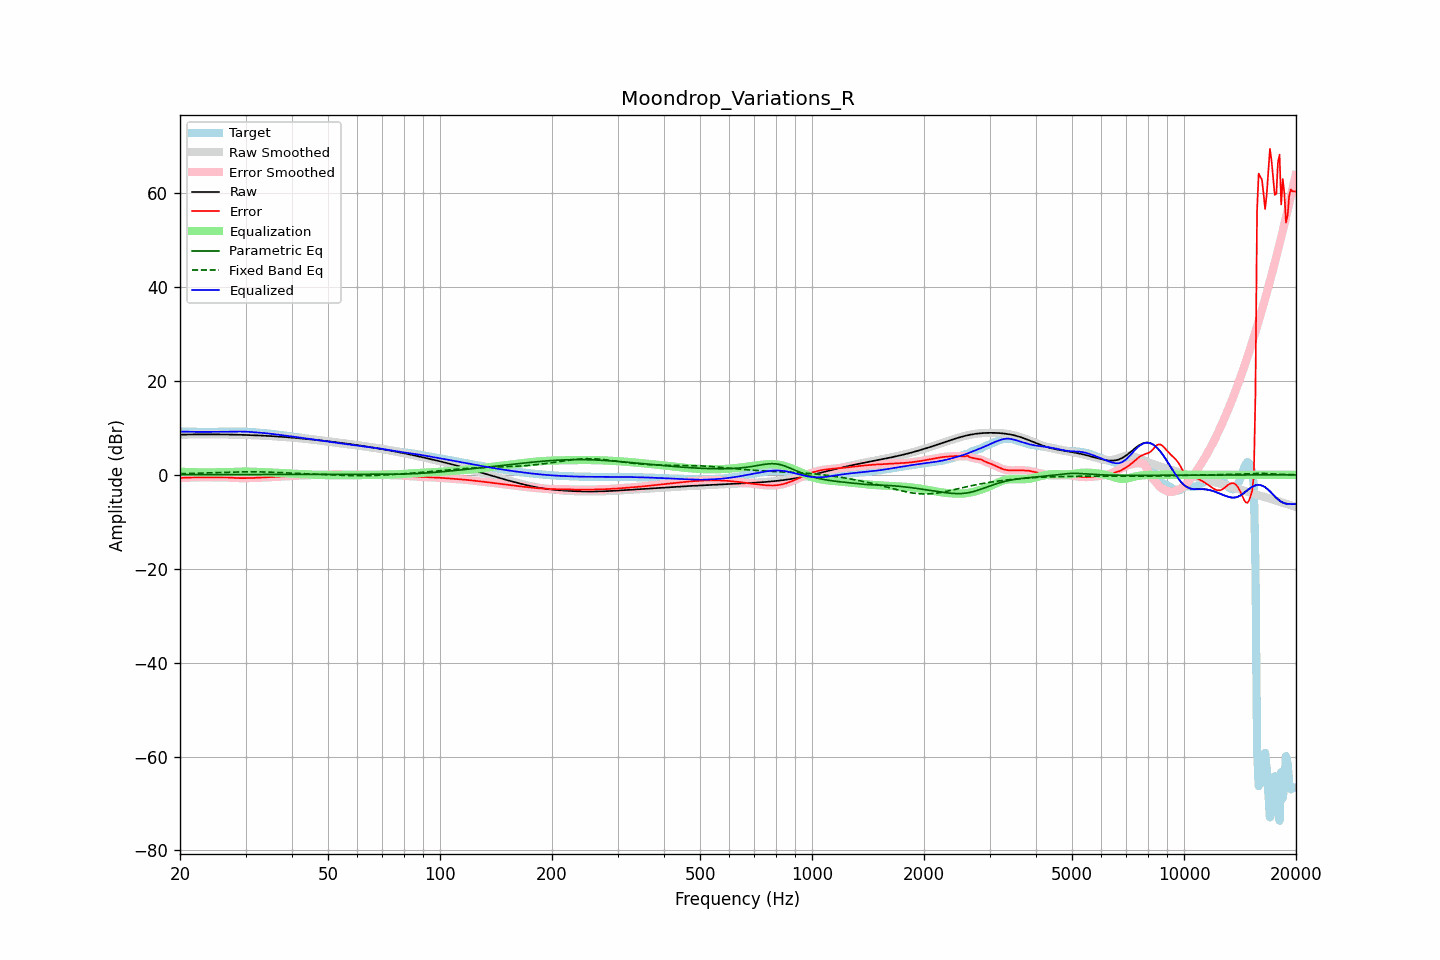

Data behind this chart, as committed beside it:
frequency, raw, error, smoothed, error_smoothed, equalization, parametric_eq, fixed_band_eq, equalized_raw, equalized_smoothed, target
20.00, 8.55, -0.66, 8.55, -0.66, 0.67, 0.03, 0.25, 9.22, 9.21, 9.21
20.20, 8.56, -0.65, 8.56, -0.65, 0.65, 0.03, 0.25, 9.21, 9.21, 9.21
20.40, 8.57, -0.63, 8.57, -0.63, 0.63, 0.03, 0.26, 9.20, 9.20, 9.20
20.61, 8.57, -0.62, 8.57, -0.62, 0.62, 0.03, 0.27, 9.19, 9.19, 9.19
20.81, 8.58, -0.60, 8.58, -0.60, 0.60, 0.03, 0.28, 9.18, 9.18, 9.18
21.02, 8.59, -0.59, 8.59, -0.59, 0.59, 0.03, 0.29, 9.17, 9.17, 9.17
21.23, 8.59, -0.57, 8.59, -0.57, 0.58, 0.03, 0.29, 9.17, 9.17, 9.17
21.44, 8.60, -0.56, 8.60, -0.56, 0.56, 0.03, 0.30, 9.16, 9.16, 9.16
21.66, 8.60, -0.55, 8.60, -0.55, 0.55, 0.03, 0.31, 9.15, 9.15, 9.15
21.87, 8.60, -0.54, 8.60, -0.54, 0.55, 0.03, 0.32, 9.15, 9.15, 9.15
22.09, 8.61, -0.54, 8.61, -0.54, 0.54, 0.03, 0.33, 9.14, 9.14, 9.14
22.31, 8.61, -0.53, 8.61, -0.53, 0.53, 0.03, 0.34, 9.14, 9.14, 9.14
22.54, 8.61, -0.53, 8.61, -0.53, 0.53, 0.03, 0.35, 9.14, 9.14, 9.14
22.76, 8.61, -0.52, 8.61, -0.52, 0.52, 0.03, 0.36, 9.14, 9.14, 9.14
22.99, 8.62, -0.52, 8.62, -0.52, 0.52, 0.03, 0.37, 9.14, 9.14, 9.14
23.22, 8.62, -0.52, 8.62, -0.52, 0.52, 0.03, 0.38, 9.14, 9.14, 9.14
23.45, 8.62, -0.52, 8.62, -0.52, 0.52, 0.03, 0.40, 9.14, 9.14, 9.14
23.69, 8.62, -0.52, 8.62, -0.52, 0.52, 0.04, 0.41, 9.14, 9.14, 9.14
23.92, 8.62, -0.53, 8.62, -0.53, 0.53, 0.04, 0.42, 9.14, 9.14, 9.14
24.16, 8.62, -0.53, 8.62, -0.53, 0.53, 0.04, 0.43, 9.14, 9.14, 9.15
24.40, 8.62, -0.53, 8.62, -0.53, 0.53, 0.04, 0.44, 9.15, 9.15, 9.15
24.65, 8.61, -0.53, 8.61, -0.53, 0.53, 0.04, 0.45, 9.15, 9.15, 9.15
24.89, 8.61, -0.54, 8.61, -0.54, 0.53, 0.04, 0.47, 9.15, 9.15, 9.15
25.14, 8.61, -0.54, 8.61, -0.54, 0.54, 0.04, 0.48, 9.14, 9.15, 9.15
25.39, 8.61, -0.54, 8.61, -0.54, 0.54, 0.04, 0.49, 9.14, 9.14, 9.15
25.65, 8.60, -0.54, 8.60, -0.54, 0.54, 0.04, 0.50, 9.14, 9.14, 9.14
25.91, 8.60, -0.54, 8.60, -0.54, 0.54, 0.04, 0.52, 9.14, 9.14, 9.14
26.16, 8.59, -0.55, 8.59, -0.55, 0.55, 0.04, 0.53, 9.14, 9.14, 9.14
26.43, 8.59, -0.55, 8.59, -0.55, 0.55, 0.04, 0.54, 9.14, 9.14, 9.14
26.69, 8.58, -0.56, 8.58, -0.56, 0.56, 0.04, 0.55, 9.15, 9.15, 9.14
26.96, 8.58, -0.57, 8.58, -0.57, 0.58, 0.04, 0.56, 9.16, 9.16, 9.15
27.23, 8.57, -0.59, 8.57, -0.59, 0.59, 0.05, 0.57, 9.17, 9.17, 9.16
27.50, 8.57, -0.61, 8.57, -0.61, 0.61, 0.05, 0.58, 9.18, 9.18, 9.18
27.77, 8.56, -0.63, 8.56, -0.63, 0.63, 0.05, 0.59, 9.19, 9.19, 9.19
28.05, 8.55, -0.65, 8.55, -0.65, 0.65, 0.05, 0.60, 9.20, 9.20, 9.21
28.33, 8.54, -0.67, 8.54, -0.67, 0.67, 0.05, 0.61, 9.21, 9.21, 9.22
28.62, 8.53, -0.69, 8.53, -0.69, 0.68, 0.05, 0.62, 9.22, 9.22, 9.22
28.90, 8.53, -0.70, 8.53, -0.70, 0.69, 0.05, 0.63, 9.22, 9.22, 9.22
29.19, 8.52, -0.70, 8.52, -0.70, 0.70, 0.05, 0.63, 9.22, 9.22, 9.22
29.48, 8.51, -0.70, 8.51, -0.70, 0.71, 0.05, 0.64, 9.21, 9.21, 9.21
29.78, 8.50, -0.70, 8.50, -0.70, 0.71, 0.05, 0.64, 9.20, 9.20, 9.20
30.08, 8.49, -0.70, 8.49, -0.70, 0.70, 0.05, 0.64, 9.19, 9.19, 9.19
30.38, 8.47, -0.70, 8.47, -0.70, 0.70, 0.05, 0.65, 9.17, 9.17, 9.17
30.68, 8.46, -0.69, 8.46, -0.69, 0.69, 0.06, 0.65, 9.15, 9.15, 9.16
30.99, 8.45, -0.69, 8.45, -0.69, 0.68, 0.06, 0.65, 9.13, 9.13, 9.14
31.30, 8.44, -0.67, 8.44, -0.67, 0.67, 0.06, 0.65, 9.10, 9.10, 9.11
31.61, 8.42, -0.66, 8.42, -0.66, 0.65, 0.06, 0.64, 9.08, 9.08, 9.08
31.93, 8.41, -0.64, 8.41, -0.64, 0.64, 0.06, 0.64, 9.05, 9.05, 9.05
32.24, 8.40, -0.62, 8.40, -0.62, 0.63, 0.06, 0.64, 9.02, 9.02, 9.01
32.57, 8.38, -0.60, 8.38, -0.60, 0.61, 0.06, 0.63, 8.99, 8.99, 8.98
32.89, 8.37, -0.59, 8.37, -0.59, 0.60, 0.06, 0.62, 8.96, 8.96, 8.96
33.22, 8.35, -0.58, 8.35, -0.58, 0.58, 0.06, 0.62, 8.93, 8.93, 8.93
33.55, 8.33, -0.57, 8.33, -0.57, 0.57, 0.06, 0.61, 8.90, 8.90, 8.91
33.89, 8.32, -0.56, 8.32, -0.56, 0.55, 0.07, 0.60, 8.87, 8.87, 8.88
34.23, 8.30, -0.55, 8.30, -0.55, 0.54, 0.07, 0.59, 8.84, 8.84, 8.84
34.57, 8.28, -0.53, 8.28, -0.53, 0.52, 0.07, 0.57, 8.80, 8.80, 8.81
34.92, 8.26, -0.50, 8.26, -0.50, 0.50, 0.07, 0.56, 8.76, 8.76, 8.76
35.27, 8.24, -0.48, 8.24, -0.48, 0.48, 0.07, 0.55, 8.72, 8.72, 8.72
35.62, 8.22, -0.46, 8.22, -0.46, 0.46, 0.07, 0.53, 8.68, 8.68, 8.68
35.97, 8.20, -0.44, 8.20, -0.44, 0.44, 0.07, 0.52, 8.64, 8.64, 8.64
... 635 more rows
